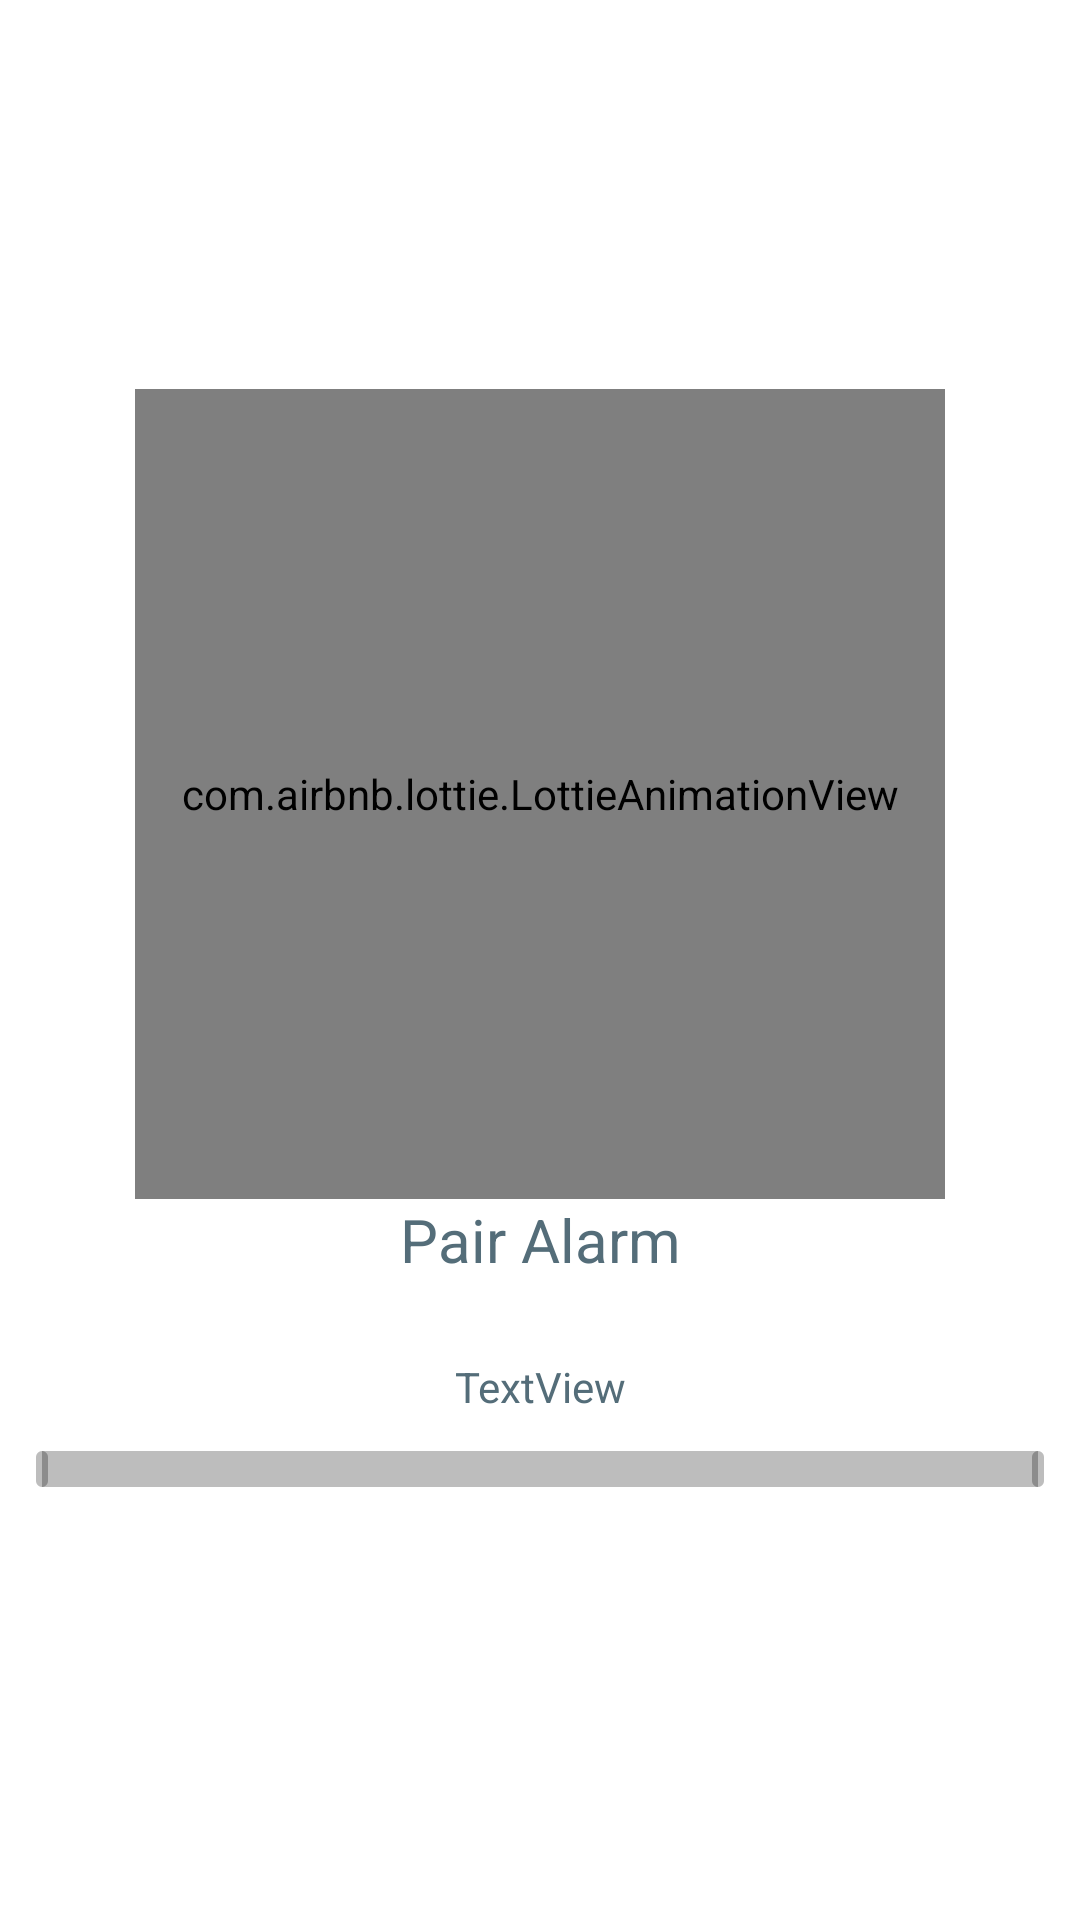

The Android layout XML behind this screen, and the referenced resources:
<!-- AndroidManifest.xml: application theme Theme.MyApplication -->
<!-- res/layout/activity_initial.xml -->
<?xml version="1.0" encoding="utf-8"?>
<androidx.constraintlayout.widget.ConstraintLayout xmlns:android="http://schemas.android.com/apk/res/android"
    xmlns:app="http://schemas.android.com/apk/res-auto"
    xmlns:tools="http://schemas.android.com/tools"
    android:layout_width="match_parent"
    android:layout_height="match_parent"
    android:layout_margin="@dimen/element_spacing_xlarge">

    <com.airbnb.lottie.LottieAnimationView
        android:id="@+id/lottieView"
        android:layout_width="@dimen/splash_animation_diagram"
        android:layout_height="@dimen/splash_animation_diagram"
        app:layout_constraintBottom_toBottomOf="parent"
        app:layout_constraintEnd_toEndOf="parent"
        app:layout_constraintStart_toStartOf="parent"
        app:layout_constraintTop_toTopOf="parent"
        app:layout_constraintVertical_bias="0.35"
        app:lottie_autoPlay="true"
        app:lottie_loop="false"
        app:lottie_speed="3.2"
        app:lottie_rawRes="@raw/clock_lottie" />

    <TextView
        android:id="@+id/titleTextView"
        android:layout_width="wrap_content"
        android:layout_height="wrap_content"
        app:layout_constraintTop_toBottomOf="@id/lottieView"
        app:layout_constraintStart_toStartOf="parent"
        app:layout_constraintEnd_toEndOf="parent"
        android:textSize="@dimen/text_p3"
        android:text="Pair Alarm" />

    <TextView
        android:id="@+id/progressText"
        android:layout_width="wrap_content"
        android:layout_height="wrap_content"
        android:layout_marginBottom="@dimen/element_spacing_xnormal"
        android:text="TextView"
        app:layout_constraintBottom_toTopOf="@+id/progressHorizontal"
        app:layout_constraintEnd_toEndOf="parent"
        app:layout_constraintStart_toStartOf="parent" />

    <com.google.android.material.progressindicator.LinearProgressIndicator
        android:id="@+id/progressHorizontal"
        android:layout_width="match_parent"
        android:layout_height="wrap_content"
        android:progress="0"
        app:trackThickness="@dimen/splash_progressbar_thickness"
        app:trackCornerRadius="@dimen/splash_progressbar_radius"
        app:layout_constraintBottom_toBottomOf="parent"
        app:layout_constraintTop_toBottomOf="@+id/titleTextView"
        app:layout_constraintVertical_bias="0.283"
        tools:layout_editor_absoluteX="@dimen/element_spacing_large"
        android:layout_marginLeft="@dimen/element_spacing_xnormal"
        android:layout_marginRight="@dimen/element_spacing_xnormal"/>
</androidx.constraintlayout.widget.ConstraintLayout>
<!-- resources referenced by this layout -->
<resources>
  <dimen name="element_spacing_large">16dp</dimen>
  <dimen name="element_spacing_xlarge">20dp</dimen>
  <dimen name="element_spacing_xnormal">12dp</dimen>
  <dimen name="splash_animation_diagram">270dp</dimen>
  <dimen name="splash_progressbar_radius">2dp</dimen>
  <dimen name="splash_progressbar_thickness">12dp</dimen>
  <dimen name="text_p3">20sp</dimen>
  <style name="Theme.MyApplication" parent="Theme.MaterialComponents.DayNight.DarkActionBar">
          
          <item name="colorAccent">@color/dark_Primary_Backround</item>
  
          
          <item name="colorPrimary">@color/dark_Primary_Backround</item>
  
          
          <item name="colorPrimaryDark">@color/dark_Primary_Backround</item>
  
          
          <item name="android:textColorPrimary">@color/defaultcolor</item>
  
          
          <item name="android:colorPrimaryDark">@color/dark_Secondary_Backround</item>
  
  
          <item name="android:textColorSecondary">@color/songTimerColor</item>
  
          <item name="android:textColor">@color/defaultcolor</item>
  
  
          
          <item name="android:navigationBarColor">@color/darks_Search_Opened_backround</item>
  
          <item name="android:textColorHint">@color/colorPrimaryWhite</item>
  
          <item name="windowActionBar">false</item>
          <item name="windowNoTitle">true</item>
  
          <item name="bottomSheetDialogTheme">@style/CustomBottomSheetDialog</item>
      </style>
  <color name="dark_Primary_Backround">#000000</color>
  <color name="defaultcolor">#FF546d79</color>
  <color name="dark_Secondary_Backround">#0E0E0E </color>
  <color name="songTimerColor">#484848</color>
  <color name="darks_Search_Opened_backround">#0E0E0E</color>
  <color name="colorPrimaryWhite">#FFFFFF</color>
  <style name="CustomBottomSheetDialog" parent="@style/ThemeOverlay.MaterialComponents.BottomSheetDialog">
          <item name="bottomSheetStyle">@style/CustomBottomSheet</item>
      </style>
  <style name="CustomBottomSheet" parent="Widget.MaterialComponents.BottomSheet">
          <item name="shapeAppearanceOverlay">@style/CustomShapeAppearanceBottomSheetDialog</item>
      </style>
  <style name="CustomShapeAppearanceBottomSheetDialog" parent="">
          <item name="cornerFamily">rounded</item>
          <item name="cornerSizeTopRight">16dp</item>
          <item name="cornerSizeTopLeft">16dp</item>
          <item name="cornerSizeBottomRight">0dp</item>
          <item name="cornerSizeBottomLeft">0dp</item>
      </style>
</resources>
